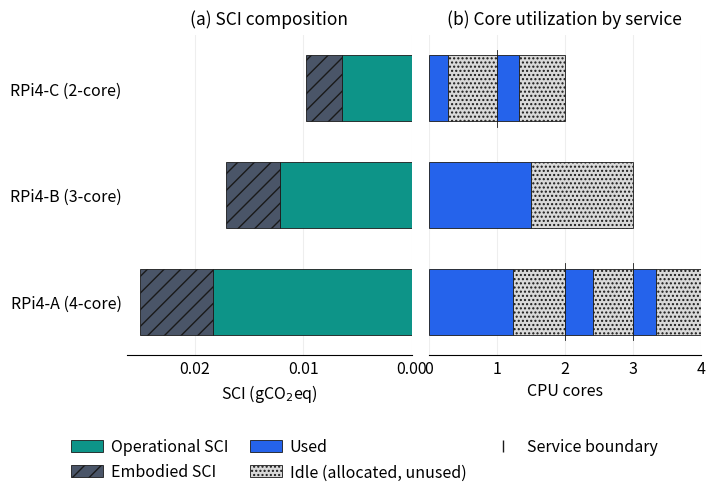

Generate this figure with matplotlib:
"""
SCARF — device-level figure: SCI composition (operational/embodied) +
utilization composition (per-service, core-proportional) for 2-3 devices.

Expects a JSON structure shaped like:

{
  "devices": {
    "<device_name>": {
      "total_cores": 4,
      "total_operational_sci": 1.83e-2,
      "total_embodied_sci": 4.10e-3,
      "vms": {
        "<service_name>": {"allocated_cores": 2, "mean_utilization": 0.5},
        ...
      }
    },
    ...
  }
}

This mirrors what's derivable from SCARF_DATA.devices in results_v2.js:
  total_cores          <- rep0.total_cores
  vms[name].allocated_cores      <- rep0.vms[name].allocated_cores
  vms[name].mean_utilization     <- mean(rep.vms[name].average_utilization)
  total_operational_sci / total_embodied_sci <- same split already computed
      in renderDeviceImpact() / the deviceRows table logic (totalOp / totalEmbodied)

Run with: python device_figure.py <data.json> <output_basename>
Falls back to bundled example data (3-device Pi cluster) if no args given.
"""

import json
import sys
import matplotlib
matplotlib.use("Agg")
import matplotlib.pyplot as plt
from matplotlib.patches import Rectangle
from matplotlib.lines import Line2D

# ─── Colorblind-safe, grayscale-degrading palette (Okabe-Ito derived) ───────
COL_OPERATIONAL = "#0D9488"   # teal
COL_EMBODIED    = "#4A5568"   # anthracite
COL_USED        = "#2563EB"   # royal blue
COL_IDLE        = "#D9D9D9"   # light grey, dotted hatch (within-VM idle)
COL_UNALLOC     = "#F2F2F2"   # near-white grey, cross-hatch + dashed edge

HATCH_EMBODIED  = "//"
HATCH_IDLE      = "...."
HATCH_UNALLOC   = "xx"

EDGE = "#1a1a1a"
DIVIDER_EDGE = "#4A5568"
DIVIDER_LW = 0.9


def load_data(path):
    with open(path) as f:
        return json.load(f)


def summarize_devices(raw):
    """
    Collapse a raw multi-replication export (raw["devices"][name] = [rep0, rep1, ...])
    into the flat per-device summary build_figure() expects. Mirrors the aggregation
    already done in results_v2.js (timeSeriesMean / totalOp / per-VM utilSeries).
    """
    out = {}
    for dev_name, rep_list in raw["devices"].items():
        rep0 = rep_list[0]
        total_cores = rep0["total_cores"]
        n_intervals = len(rep0["timestamps"])

        # elementwise mean of average_teads_sci across replications, then summed
        mean_series = [
            sum(rep["average_teads_sci"][i] for rep in rep_list) / len(rep_list)
            for i in range(n_intervals)
        ]
        total_sci = sum(mean_series)
        total_embodied = rep0["embodied_sci_per_interval"] * n_intervals
        total_operational = total_sci - total_embodied

        vms = {}
        for vm_name, vm0 in rep0["vms"].items():
            pooled_util = [
                u for rep in rep_list for u in rep["vms"][vm_name]["average_utilization"]
            ]
            mean_util = sum(pooled_util) / len(pooled_util) if pooled_util else 0.0
            vms[vm_name] = {
                "allocated_cores": vm0["allocated_cores"],
                "mean_utilization": mean_util,
            }

        out[dev_name] = {
            "total_cores": total_cores,
            "total_operational_sci": total_operational,
            "total_embodied_sci": total_embodied,
            "vms": vms,
        }
    return {"devices": out}


EXAMPLE_DATA = {
    "devices": {
        "RPi4-A (4-core)": {
            "total_cores": 4,
            "total_operational_sci": 1.83e-2,
            "total_embodied_sci": 6.70e-3,
            "vms": {
                "CustomersService": {"allocated_cores": 2, "mean_utilization": 0.62},
                "VetsService":      {"allocated_cores": 1, "mean_utilization": 0.41},
                "VisitsService":    {"allocated_cores": 1, "mean_utilization": 0.35},
            },
        },
        "RPi4-B (3-core)": {
            "total_cores": 3,
            "total_operational_sci": 1.21e-2,
            "total_embodied_sci": 5.02e-3,
            "vms": {
                "ApiGateway": {"allocated_cores": 3, "mean_utilization": 0.50},
            },
        },
        "RPi4-C (2-core)": {
            "total_cores": 2,
            "total_operational_sci": 6.4e-3,
            "total_embodied_sci": 3.35e-3,
            "vms": {
                "ConfigServer":    {"allocated_cores": 1, "mean_utilization": 0.28},
                "DiscoveryServer": {"allocated_cores": 1, "mean_utilization": 0.33},
            },
        },
    }
}


def build_figure(data, out_base):
    devices = data["devices"]
    dev_names = list(devices.keys())
    n = len(dev_names)

    fig_h = 0.9 * n + 2.3
    fig, (ax_sci, ax_util) = plt.subplots(
        1, 2, figsize=(7.0, fig_h), sharey=True,
        gridspec_kw={"width_ratios": [1.05, 1.0], "wspace": 0.06},
    )

    y = list(range(n))
    bar_h = 0.62

    # ── Panel A: SCI composition (operational + embodied), stacked ──────────
    op_vals  = [devices[d]["total_operational_sci"] for d in dev_names]
    emb_vals = [devices[d]["total_embodied_sci"] for d in dev_names]

    ax_sci.barh(y, op_vals, height=bar_h, color=COL_OPERATIONAL,
                edgecolor=EDGE, linewidth=0.6, label="Operational SCI", zorder=3)
    ax_sci.barh(y, emb_vals, height=bar_h, left=op_vals, color=COL_EMBODIED,
                edgecolor=EDGE, linewidth=0.6, hatch=HATCH_EMBODIED,
                label="Embodied SCI", zorder=3)

    ax_sci.set_xlabel("SCI (gCO$_2$eq)", fontsize=11.5)
    ax_sci.invert_xaxis()  # grows leftward, mirrors the utilization panel outward from the device labels
    ax_sci.set_yticks(y)
    ax_sci.set_yticklabels(dev_names)
    ax_sci.grid(axis="x", color="#eeeeee", linewidth=0.8, zorder=0)
    ax_sci.tick_params(axis='both', which='both', length=0, labelsize=11.5)
    ax_sci.set_axisbelow(True)
    for spine in ("top", "right", "left"):
        ax_sci.spines[spine].set_visible(False)

    # ── Panel B: utilization composition, core-proportional, per-service ────
    max_cores = max(devices[d]["total_cores"] for d in dev_names)

    legend_used_drawn = legend_idle_drawn = legend_unalloc_drawn = False

    for yi, d in enumerate(dev_names):
        dev = devices[d]
        total_cores = dev["total_cores"]
        vms = dev["vms"]
        vm_names = list(vms.keys())

        cursor = 0.0
        for vm_name in vm_names:
            vm = vms[vm_name]
            cores = vm["allocated_cores"]
            util = vm["mean_utilization"]
            used_len = cores * util
            idle_len = cores * (1 - util)

            ax_util.add_patch(Rectangle(
                (cursor, yi - bar_h / 2), used_len, bar_h,
                facecolor=COL_USED, edgecolor=EDGE, linewidth=0.6, zorder=3,
                label="Used" if not legend_used_drawn else None,
            ))
            legend_used_drawn = True

            ax_util.add_patch(Rectangle(
                (cursor + used_len, yi - bar_h / 2), idle_len, bar_h,
                facecolor=COL_IDLE, edgecolor=EDGE, linewidth=0.6,
                hatch=HATCH_IDLE, zorder=3,
                label="Idle (allocated, unused)" if not legend_idle_drawn else None,
            ))
            legend_idle_drawn = True

            cursor += cores
            # bold divider between distinct services (not after the very last one)
            '''if vm_name != vm_names[-1]:
                ax_util.plot([cursor, cursor], [yi - bar_h / 2, yi + bar_h / 2],
                             color=DIVIDER_EDGE, linewidth=DIVIDER_LW, zorder=4,
                             solid_capstyle="butt", linestyle="--")'''

            # Draw tiny external notches extending just outside the bar limits 
            # to delineate service divisions without cutting through your core color blocks
            if vm_name != vm_names[-1]:
                ax_util.plot([cursor, cursor], [yi - bar_h / 2, yi - bar_h / 2 - 0.05],
                             color="#1a1a1a", linewidth=0.6, zorder=4, clip_on=False)
                ax_util.plot([cursor, cursor], [yi + bar_h / 2, yi + bar_h / 2 + 0.05],
                             color="#1a1a1a", linewidth=0.6, zorder=4, clip_on=False)


        unalloc = total_cores - cursor
        if unalloc > 1e-9:
            ax_util.add_patch(Rectangle(
                (cursor, yi - bar_h / 2), unalloc, bar_h,
                facecolor=COL_UNALLOC, edgecolor=EDGE, linewidth=0.8,
                linestyle=(0, (3, 2)), hatch=HATCH_UNALLOC, zorder=3,
                label="Unallocated" if not legend_unalloc_drawn else None,
            ))
            legend_unalloc_drawn = True

    ax_util.set_xlim(0, max_cores)
    ax_util.set_xlabel("CPU cores", fontsize=11.5)
    ax_util.set_xticks(range(0, max_cores + 1))
    ax_util.grid(axis="x", color="#eeeeee", linewidth=0.8, zorder=0)
    ax_util.tick_params(axis='both', which='both', length=0, labelsize=11.5)
    ax_util.set_axisbelow(True)
    for spine in ("top", "right", "left"):
        ax_util.spines[spine].set_visible(False)

    # divider markers in the legend to explain the service-boundary convention
    '''divider_handle = Line2D([0], [0], color=DIVIDER_EDGE, linewidth=DIVIDER_LW,
                             label="Service boundary", linestyle="--")'''
    divider_handle = Line2D([0], [0], color=EDGE, marker="|", linestyle="None",
                        markersize=8, label="Service boundary")


    handles_a, labels_a = ax_sci.get_legend_handles_labels()
    handles_b, labels_b = ax_util.get_legend_handles_labels()
    all_handles = handles_a + handles_b + [divider_handle]
    all_labels = labels_a + labels_b + ["Service boundary"]

    fig.legend(all_handles, all_labels, loc="lower center", ncol=3,
               bbox_to_anchor=(0.5, -0.02), frameon=False, fontsize=11.5,
               handletextpad=0.5, columnspacing=1.3)

    ax_sci.set_title("(a) SCI composition", fontsize=12.5, loc="center", pad=8)
    ax_util.set_title("(b) Core utilization by service", fontsize=12.5, loc="center", pad=8)

    fig.subplots_adjust(left=0.16, right=0.98, top=0.90, bottom=0.26)

    fig.savefig(f"{out_base}.pdf", bbox_inches="tight")
    fig.savefig(f"{out_base}.png", bbox_inches="tight")
    print(f"Saved {out_base}.pdf/png")


if __name__ == "__main__":
    if len(sys.argv) >= 3:
        raw = load_data(sys.argv[1])
        data = summarize_devices(raw)
        out_base = sys.argv[2]
    else:
        data = EXAMPLE_DATA
        out_base = "example"
    build_figure(data, out_base)
